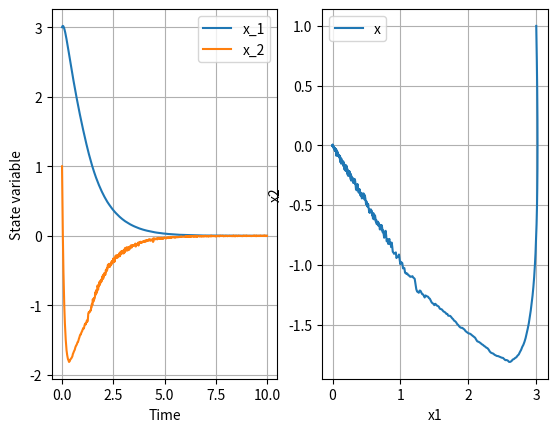

Recreate this plot in Python.
#-*- coding:utf-8 -*-
import matplotlib.pyplot as plt
import scipy.integrate as sp
import numpy as np
import random

# SMC制御系
def system(t, x):
    q = 5          # 定常項ゲインq
    k = 1          # 比例項のゲインk
    ka, a = 5, 0.8 # 加速率到達則のパラメータ 
    s = [5.0, 1.0] # 切換超平面S

    # 戻り値用のリスト
    y = [0]*2

    # 切換関数の計算
    sigma = s[0]*x[0] + s[0]*x[1]

    # 制御入力u
    # u = -(q * np.sign(sigma) - x[0] + 4*x[1]) # 定常到達則
    u = -(q * np.sign(sigma) + k*sigma - x[0] + 4*x[1]) # 比例到達則
    #u = -(k * (np.abs(sigma)**a) * np.sign(sigma) - x[0] + 4*x[1]) # 加速率到達則
    
    # 外乱値を乱数で生成(値域は-1～1)
    d = random.uniform(-1, 1)

    # 常微分方程式（状態方程式）の計算
    dx1 = x[1]                     
    dx2 = -x[0] -x[1] + u + d
    
    # 計算結果を返す
    y[0] = dx1
    y[1] = dx2
    
    return y

def simulation(x0, end, step):
    x1 = []
    x2 = []
    t = []
    ode =  sp.ode(system)
    ode.set_integrator('dopri5', method='bdf', atol=1.e-2)
    ode.set_initial_value(x0, 0)
    t.append(0)
    x1.append(x0[0])
    x2.append(x0[1])

    while ode.successful() and ode.t < end - step:
        ode.integrate(ode.t + step)
        t.append(ode.t)
        x1.append(ode.y[0])
        x2.append(ode.y[1])

    return x1, x2, t

def draw_graph(x1, x2, t):
    plt.figure()
    # 左
    plt.subplot(121)
    plt.plot(t, x1, label='x_1')
    plt.plot(t, x2, label='x_2')
    plt.xlabel("Time")
    plt.ylabel("State variable")
    plt.legend()# 凡例表示
    plt.grid()  # グリッド表示

    # 右
    plt.subplot(122)
    plt.plot(x1, x2, label='x')
    plt.xlabel("x1")
    plt.ylabel("x2")
    plt.legend()# 凡例表示
    plt.grid()  # グリッド表示

    plt.show()


def main():
    # パラメータ
    x0 = [3.0, 1.0] # 初期値
    end = 10        # シミュレーション時間
    step = 0.01     # 時間の刻み幅

    # シミュレーション
    x1, x2, t = simulation(x0, end, step)
    
    # 結果をグラフ表示
    draw_graph(x1, x2, t)

    
if __name__ == "__main__":
    main()